Image classification data set "processed" (ruzbeh4/banknote-net on GitHub). Class labels (39): 1000000 variant 1 back, 1000000 variant 1 front, 100000 variant 1 back, 100000 variant 1 front, 100000 variant 2 front, 100000 variant 3 back, 100000 variant 3 front, 100000 variant 4 back, 100000 variant 4 front, 10000 variant 1 back, 10000 variant 1 front, 1000 variant 1 back, 1000 variant 1 front, 1000 variant 2 back, 1000 variant 2 front, 1000 variant 3 back, 1000 variant 3 front, 200000 variant 1 back, 200000 variant 1 front, 200000 variant 2 back, 200000 variant 2 front, 2000 variant 3 back, 2000 variant 3 front, 500000 variant 1 back, 500000 variant 1 front, 50000 variant 1 back, 50000 variant 1 front, 50000 variant 2 back, 50000 variant 2 front, 50000 variant 3 back, 50000 variant 3 front, 50000 variant 4 back, 50000 variant 4 front, 5000 variant 1 back, 5000 variant 1 front, 5000 variant 2 back, 5000 variant 2 front, 5000 variant 3 back, none.

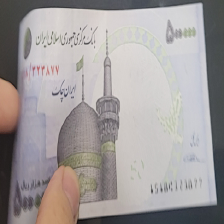
Label: 50000 variant 1 front

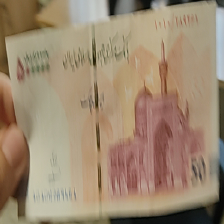
Label: 50000 variant 3 front

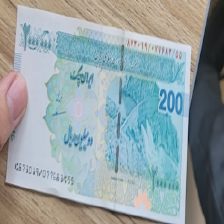
Label: 200000 variant 2 front

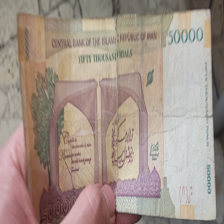
Label: 5000 variant 1 back

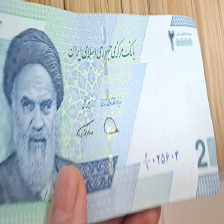
Label: 2000 variant 3 front

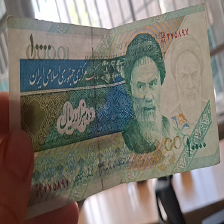
Label: 1000 variant 2 front
